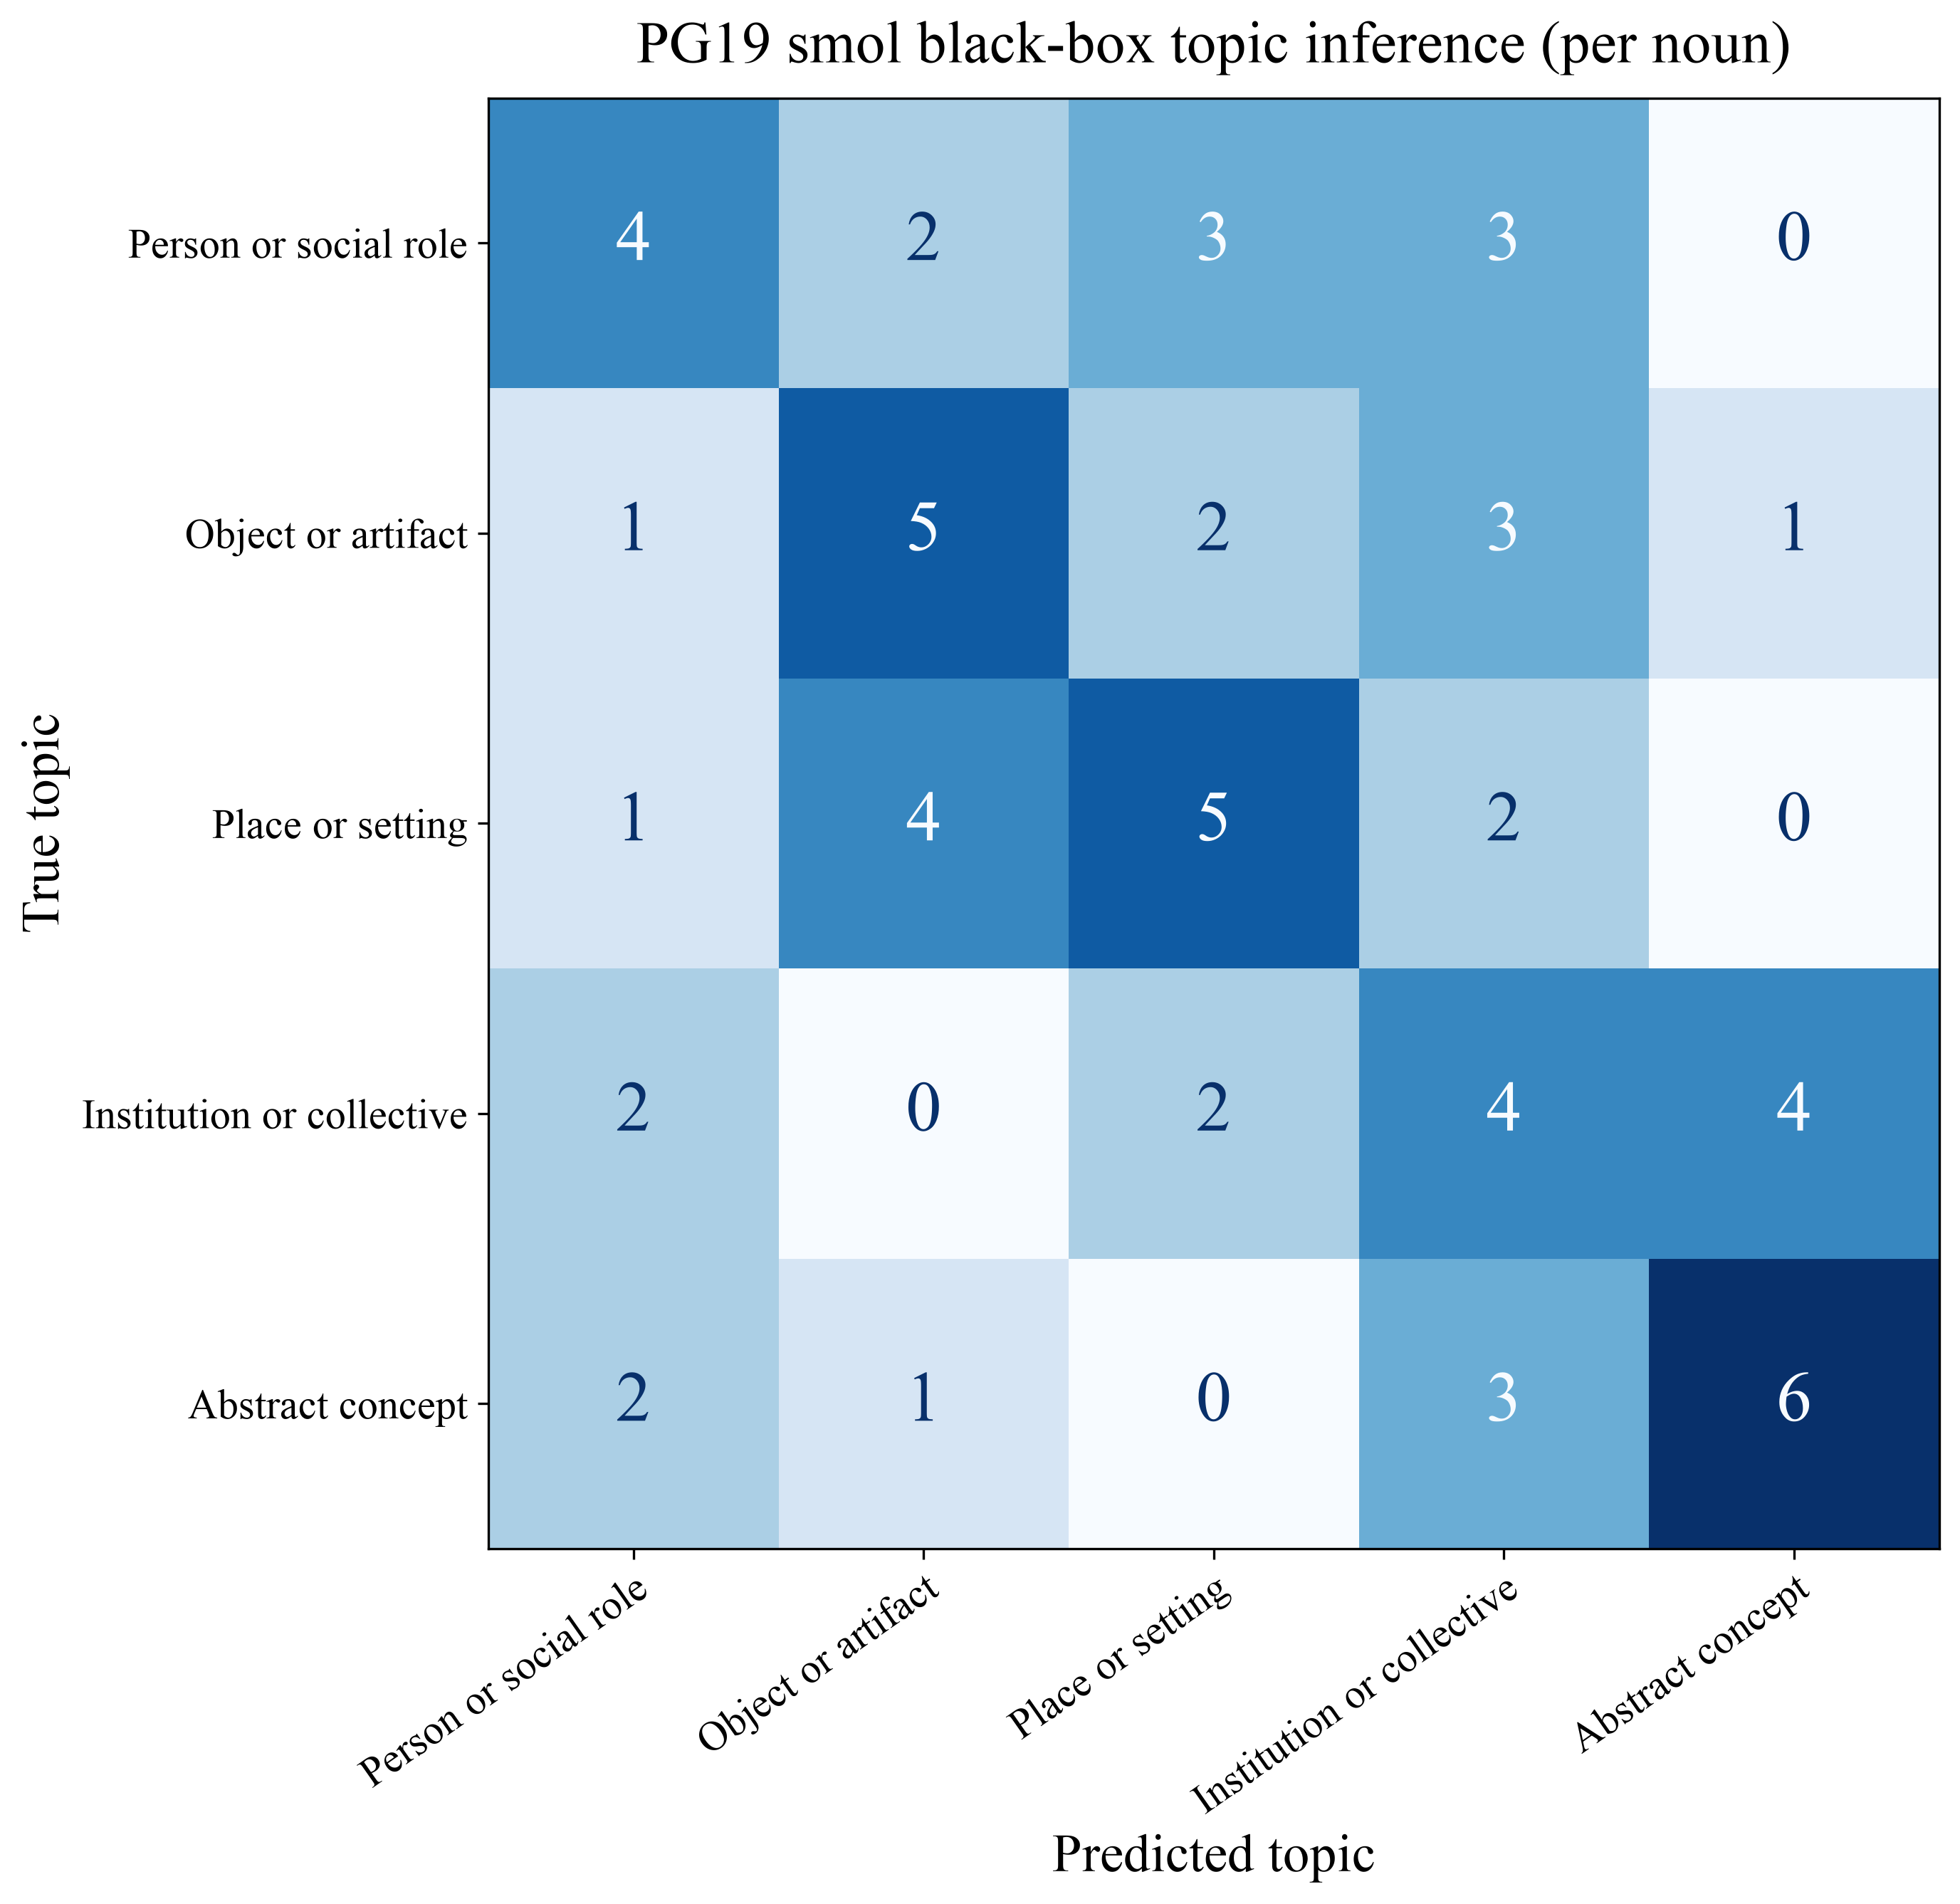

The table this chart was drawn from, first rows:
True topic, Person or social role, Object or artifact, Place or setting, Institution or collective, Abstract concept
Person or social role, 4, 2, 3, 3, 0
Object or artifact, 1, 5, 2, 3, 1
Place or setting, 1, 4, 5, 2, 0
Institution or collective, 2, 0, 2, 4, 4
Abstract concept, 2, 1, 0, 3, 6
